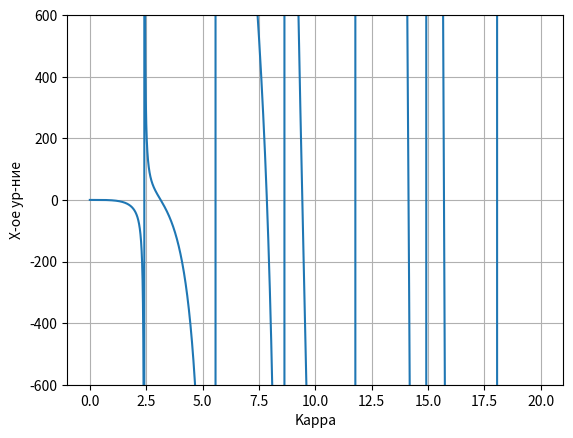
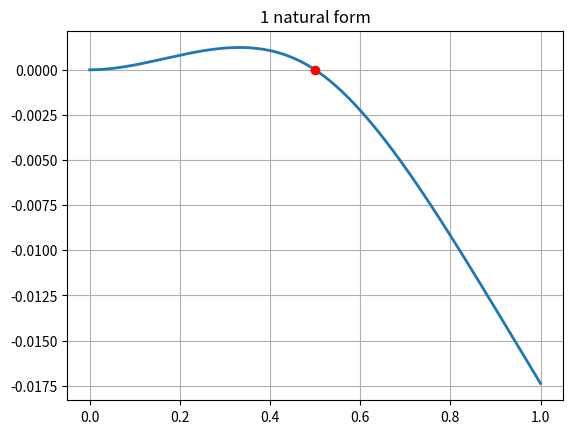
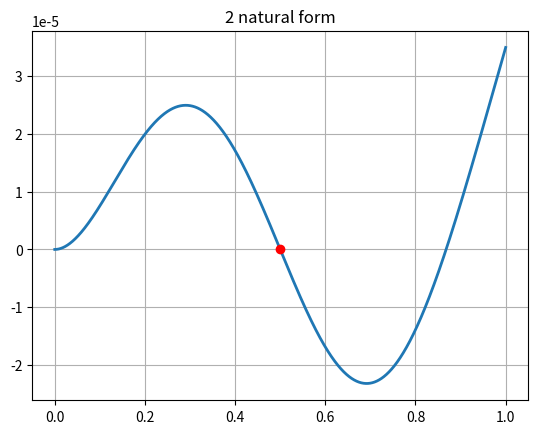
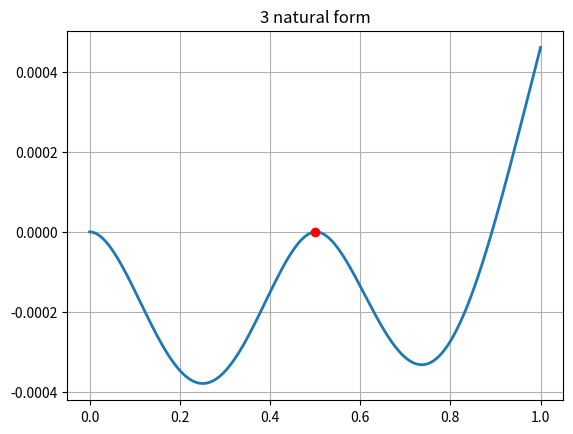
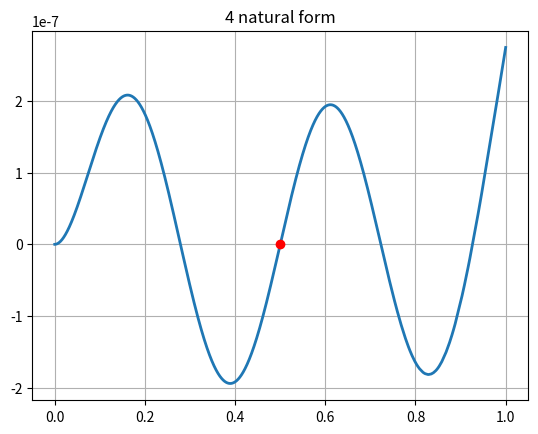
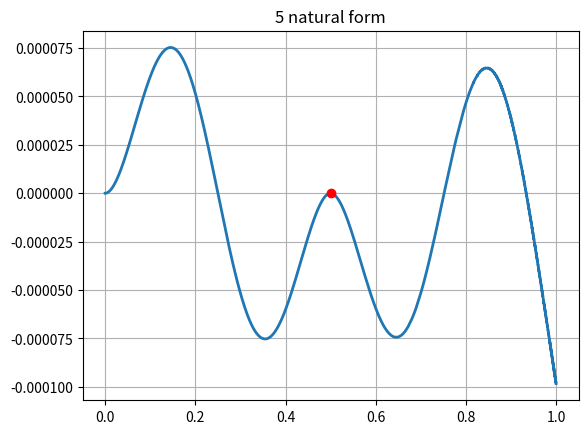
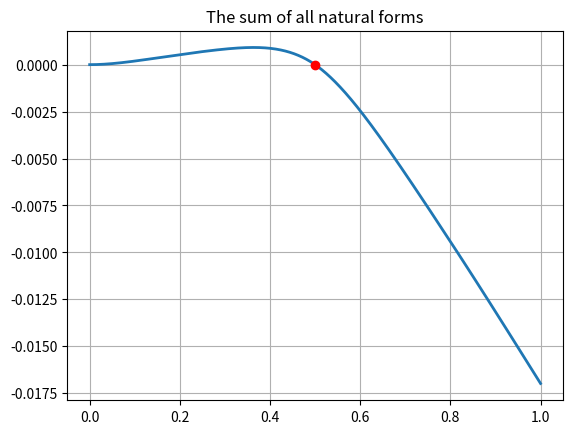

The matplotlib source for these figures, in order:
from matplotlib import pyplot as plt
import numpy as np
from scipy.optimize import fsolve
from scipy import integrate
import pandas as pd


# ---------определяем параметры материала образца----------
a = 10e-3  # сторона квадратного сечения
S = a * a  # площадь сечения балки
I_inertia = a * a ** 3 / 12  # момент инерции сечения
ro = 7850  # плотность
E = 2e11  # модуль Юнга
nu = 0.3  # коэффициент Пуассона
# ---------определяем параметры каппы, местоположения барьера и длины балки----------
k = np.arange(0.0001, 20, 0.0001)  # лист значений каппы - замененная частота
# k_step = 0.000001
# k = np.concatenate((np.arange(2.4, 2.43, k_step), np.arange(3.1, 3.2, k_step), np.arange(5.55, 5.6, k_step)))
l1 = 0.5  # местоположение барьера
l2 = 1  # длина балки

# задаем константы, полученные с помощью аналитики
A1 = ((k*np.cos(k*l1)-k*np.cosh(k*l1)) - (np.sin(k*l1) - np.sinh(k*l1))/(np.cos(k*l1)-np.cosh(k*l1))*(-k*np.sin(k*l1)-k*np.sinh(k*l1)))
A2 = ((-k**2*np.sin(k*l1)-k**2*np.sinh(k*l1)) - (np.sin(k*l1) - np.sinh(k*l1))/(np.cos(k*l1)-np.cosh(k*l1))*(-k**2*np.cos(k*l1)-k**2*np.cosh(k*l1)))

B1 = ((k*np.cos(k*l1)+(np.cos(k*l2)*np.cosh(k*l2)-np.sin(k*l2)*np.sinh(k*l2))*k*np.cosh(k*l1) + (np.cosh(k*l2)*np.sin(k*l2)-np.cos(k*l2)*np.sinh(k*l2))*k*np.sinh(k*l1)) -
      (np.sin(k*l1)+(np.cos(k*l2)*np.cosh(k*l2)-np.sin(k*l2)*np.sinh(k*l2))*np.sinh(k*l1)+(np.cosh(k*l2)*np.sin(k*l2)-np.cos(k*l2)*np.sinh(k*l2))*np.cosh(k*l1))/
      (np.cos(k*l1) - (np.sin(k*l2)*np.cosh(k*l2)+np.cos(k*l2)*np.sinh(k*l2))*np.sinh(k*l1)+(np.cosh(k*l2)*np.cos(k*l2)+np.sin(k*l2)*np.sinh(k*l2))*np.cosh(k*l1)) *
      (-k*np.sin(k*l1)-(np.sin(k*l2)*np.cosh(k*l2)+np.cos(k*l2)*np.sinh(k*l2))*k*np.cosh(k*l1) + (np.cosh(k*l2)*np.cos(k*l2)+np.sin(k*l2)*np.sinh(k*l2))*k*np.sinh(k*l1)))


B2 = ((-k**2*np.sin(k*l1)+(np.cos(k*l2)*np.cosh(k*l2)-np.sin(k*l2)*np.sinh(k*l2))*k**2*np.sinh(k*l1) + (np.cosh(k*l2)*np.sin(k*l2)-np.cos(k*l2)*np.sinh(k*l2))*k**2*np.cosh(k*l1)) -
      (np.sin(k*l1)+(np.cos(k*l2)*np.cosh(k*l2)-np.sin(k*l2)*np.sinh(k*l2))*np.sinh(k*l1)+(np.cosh(k*l2)*np.sin(k*l2)-np.cos(k*l2)*np.sinh(k*l2))*np.cosh(k*l1))/
      (np.cos(k*l1) - (np.sin(k*l2)*np.cosh(k*l2)+np.cos(k*l2)*np.sinh(k*l2))*np.sinh(k*l1)+(np.cosh(k*l2)*np.cos(k*l2)+np.sin(k*l2)*np.sinh(k*l2))*np.cosh(k*l1)) *
      (-k**2*np.cos(k*l1)-(np.sin(k*l2)*np.cosh(k*l2)+np.cos(k*l2)*np.sinh(k*l2))*k**2*np.sinh(k*l1) + (np.cosh(k*l2)*np.cos(k*l2)+np.sin(k*l2)*np.sinh(k*l2))*k**2*np.cosh(k*l1)))

A1_fun = lambda k: ((k*np.cos(k*l1)-k*np.cosh(k*l1)) - (np.sin(k*l1) - np.sinh(k*l1))/(np.cos(k*l1)-np.cosh(k*l1))*(-k*np.sin(k*l1)-k*np.sinh(k*l1)))
A2_fun = lambda k: ((-k**2*np.sin(k*l1)-k**2*np.sinh(k*l1)) - (np.sin(k*l1) - np.sinh(k*l1))/(np.cos(k*l1)-np.cosh(k*l1))*(-k**2*np.cos(k*l1)-k**2*np.cosh(k*l1)))

B1_fun = lambda k: ((k*np.cos(k*l1)+(np.cos(k*l2)*np.cosh(k*l2)-np.sin(k*l2)*np.sinh(k*l2))*k*np.cosh(k*l1) + (np.cosh(k*l2)*np.sin(k*l2)-np.cos(k*l2)*np.sinh(k*l2))*k*np.sinh(k*l1)) -
      (np.sin(k*l1)+(np.cos(k*l2)*np.cosh(k*l2)-np.sin(k*l2)*np.sinh(k*l2))*np.sinh(k*l1)+(np.cosh(k*l2)*np.sin(k*l2)-np.cos(k*l2)*np.sinh(k*l2))*np.cosh(k*l1))/
      (np.cos(k*l1) - (np.sin(k*l2)*np.cosh(k*l2)+np.cos(k*l2)*np.sinh(k*l2))*np.sinh(k*l1)+(np.cosh(k*l2)*np.cos(k*l2)+np.sin(k*l2)*np.sinh(k*l2))*np.cosh(k*l1)) *
      (-k*np.sin(k*l1)-(np.sin(k*l2)*np.cosh(k*l2)+np.cos(k*l2)*np.sinh(k*l2))*k*np.cosh(k*l1) + (np.cosh(k*l2)*np.cos(k*l2)+np.sin(k*l2)*np.sinh(k*l2))*k*np.sinh(k*l1)))


B2_fun = lambda k: ((-k**2*np.sin(k*l1)+(np.cos(k*l2)*np.cosh(k*l2)-np.sin(k*l2)*np.sinh(k*l2))*k**2*np.sinh(k*l1) + (np.cosh(k*l2)*np.sin(k*l2)-np.cos(k*l2)*np.sinh(k*l2))*k**2*np.cosh(k*l1)) -
      (np.sin(k*l1)+(np.cos(k*l2)*np.cosh(k*l2)-np.sin(k*l2)*np.sinh(k*l2))*np.sinh(k*l1)+(np.cosh(k*l2)*np.sin(k*l2)-np.cos(k*l2)*np.sinh(k*l2))*np.cosh(k*l1))/
      (np.cos(k*l1) - (np.sin(k*l2)*np.cosh(k*l2)+np.cos(k*l2)*np.sinh(k*l2))*np.sinh(k*l1)+(np.cosh(k*l2)*np.cos(k*l2)+np.sin(k*l2)*np.sinh(k*l2))*np.cosh(k*l1)) *
      (-k**2*np.cos(k*l1)-(np.sin(k*l2)*np.cosh(k*l2)+np.cos(k*l2)*np.sinh(k*l2))*k**2*np.sinh(k*l1) + (np.cosh(k*l2)*np.cos(k*l2)+np.sin(k*l2)*np.sinh(k*l2))*k**2*np.cosh(k*l1)))


# характеристическое уравнение
fun = -A1 * B2 + A2 * B1


# # характеристическое уравнение для применения встроенноего метода поиска корнец fsolve (настроить на нахождение всех корней не получилось)
# def func(k):
#     return -((k*np.cos(k*l1)-k*np.cosh(k*l1)) - (np.sin(k*l1) - np.sinh(k*l1))/(np.cos(k*l1)-np.cosh(k*l1))*(-k*np.sin(k*l1)-k*np.sinh(k*l1))) * \
#            ((-k**2*np.sin(k*l1)+(np.cos(k*l2)*np.cosh(k*l2)-np.sin(k*l2)*np.sinh(k*l2))*k**2*np.sinh(k*l1) + (np.cosh(k*l2)*np.sin(k*l2)-np.cos(k*l2)*np.sinh(k*l2))*k**2*np.cosh(k*l1)) -
#       (np.sin(k*l1)+(np.cos(k*l2)*np.cosh(k*l2)-np.sin(k*l2)*np.sinh(k*l2))*np.sinh(k*l1)+(np.cosh(k*l2)*np.sin(k*l2)-np.cos(k*l2)*np.sinh(k*l2))*np.cosh(k*l1))/
#       (np.cos(k*l1) - (np.sin(k*l2)*np.cosh(k*l2)+np.cos(k*l2)*np.sinh(k*l2))*np.sinh(k*l1)+(np.cosh(k*l2)*np.cos(k*l2)+np.sin(k*l2)*np.sinh(k*l2))*np.cosh(k*l1)) *
#       (-k**2*np.cos(k*l1)-(np.sin(k*l2)*np.cosh(k*l2)+np.cos(k*l2)*np.sinh(k*l2))*k**2*np.sinh(k*l1) + (np.cosh(k*l2)*np.cos(k*l2)+np.sin(k*l2)*np.sinh(k*l2))*k**2*np.cosh(k*l1))) + \
#            ((-k**2*np.sin(k*l1)-k**2*np.sinh(k*l1)) - (np.sin(k*l1) - np.sinh(k*l1))/(np.cos(k*l1)-np.cosh(k*l1))*(-k**2*np.cos(k*l1)-k**2*np.cosh(k*l1))) * \
#            ((k*np.cos(k*l1)+(np.cos(k*l2)*np.cosh(k*l2)-np.sin(k*l2)*np.sinh(k*l2))*k*np.cosh(k*l1) + (np.cosh(k*l2)*np.sin(k*l2)-np.cos(k*l2)*np.sinh(k*l2))*k*np.sinh(k*l1)) -
#       (np.sin(k*l1)+(np.cos(k*l2)*np.cosh(k*l2)-np.sin(k*l2)*np.sinh(k*l2))*np.sinh(k*l1)+(np.cosh(k*l2)*np.sin(k*l2)-np.cos(k*l2)*np.sinh(k*l2))*np.cosh(k*l1))/
#       (np.cos(k*l1) - (np.sin(k*l2)*np.cosh(k*l2)+np.cos(k*l2)*np.sinh(k*l2))*np.sinh(k*l1)+(np.cosh(k*l2)*np.cos(k*l2)+np.sin(k*l2)*np.sinh(k*l2))*np.cosh(k*l1)) *
#       (-k*np.sin(k*l1)-(np.sin(k*l2)*np.cosh(k*l2)+np.cos(k*l2)*np.sinh(k*l2))*k*np.cosh(k*l1) + (np.cosh(k*l2)*np.cos(k*l2)+np.sin(k*l2)*np.sinh(k*l2))*k*np.sinh(k*l1)))
#
# # решение х-го ур-ния встроенным методом fsolve
# roots = fsolve(func, np.array([2.42, 3.14, 5.7, 7.84, 8.6, 9.3]))
# print('Корни, найденные с помощью fsolve')
# print(roots)

# решаем х-ое ур-ние ручным способом, так мы точно найдем более менее точно все корни с погрешностью в шаг изменения каппы
roots_my = []
for i in range(len(fun) - 1):
    # print(i/len(fun))
    if (fun[i] * fun[i+1] < 0) and (abs(fun[i] * fun[i+1]) < 300):
        roots_my.append(((k[i] + k[i+1]) / 2))
print('Корни, найденные вручную')
print(roots_my)
# roots_my = [1, 4, 6]

# print('\nCheck root')
# print(-A1_fun(roots_my[0]) * B2_fun(roots_my[0]) + A2_fun(roots_my[0]) * B1_fun(roots_my[0]))

omega_lst = np.sqrt(E * I_inertia / ro / S) * np.array(roots_my) ** 2
omega_lst_2 = (E * I_inertia / ro / S) * np.array(roots_my) ** 4
nu_lst = omega_lst / 2 / np.pi
print('Собственные частоты балки с упором на барьер (квадраты)')
print(omega_lst_2)
omega_lst_2_format = [('%.3g' % ii) for ii in omega_lst_2]
for ii in omega_lst_2_format:
    print(ii + '\t', end='')
print()

# выводим график х-го уравнения
plt.figure(1)
plt.plot(k, fun)
plt.grid()
plt.xlabel('Kappa')
plt.ylabel('Х-ое ур-ние')
plt.ylim(-600, 600)
# plt.show()


def find_aplha1(k):
    # проводим R-нормализацию  находим значение коэффициента альфа1
    v1_2_fun = lambda x: ((np.sin(k*x) - np.sinh(k*x)) - (np.sin(k*l1) - np.sinh(k*l1))/(np.cos(k*l1)-np.cosh(k*l1)) * (np.cos(k*x) - np.cosh(k*x))) ** 2
    v2_2_fun = lambda x: ((np.sin(k*x) + (np.cos(k*l2)*np.cosh(k*l2) - np.sin(k*l2)*np.sinh(k*l2))*np.sinh(k*x) + (np.cosh(k*l2)*np.sin(k*l2)-np.cos(k*l2)*np.sinh(k*l2))*np.cosh(k*x))
                  - (np.sin(k*l1)+(np.cos(k*l2)*np.cosh(k*l2)-np.sin(k*l2)*np.sinh(k*l2))*np.sinh(k*l1)+(np.cosh(k*l2)*np.sin(k*l2)-np.cos(k*l2)*np.sinh(k*l2))*np.cosh(k*l1))/
          (np.cos(k*l1) - (np.sin(k*l2)*np.cosh(k*l2)+np.cos(k*l2)*np.sinh(k*l2))*np.sinh(k*l1)+(np.cosh(k*l2)*np.cos(k*l2)+np.sin(k*l2)*np.sinh(k*l2))*np.cosh(k*l1)) *
          (np.cos(k*x)-(np.sin(k*l2)*np.cosh(k*l2)+np.cos(k*l2)*np.sinh(k*l2))*np.sinh(k*x)+(np.cosh(k*l2)*np.cos(k*l2)+np.sin(k*l2)*np.sinh(k*l2))*np.cosh(k*x))) ** 2
    v1_2_integral = integrate.quad(v1_2_fun, 0, l1)[0]
    print('Integral v1 square= ', str(v1_2_integral))
    v2_2_integral = integrate.quad(v2_2_fun, l1, l2)[0]
    print('Integral v2 square = ', str(v2_2_integral))
    alpha1_2 = E * I_inertia / ro / S / (v1_2_integral + (A1_fun(k) / B1_fun(k))**2 * v2_2_integral)
    print('beta1 ', str((A1_fun(k) / B1_fun(k))**2 * v2_2_integral))
    alpha1 = alpha1_2 ** (1/2)

    return alpha1


v1 = []  # лист форм левой части балки при различных частотах
v2 = []  # тоже для правой части
v1v2 = []  # форма всей балки
x_step = 1e-5
for i in range(len(roots_my)):
    k = roots_my[i]
    # k = roots_my[2]  # переобозначаем каппу, вместо листа делаем скаляром
    # alpha1 = find_aplha1(k)  # ищем альфа по нормализации
    alpha1 = 1
    # print(alpha1)
    beta1 = alpha1 * A1_fun(k) / B1_fun(k)
    x = np.arange(0, l1, x_step)
    v1.append(alpha1 * ((np.sin(k*x) - np.sinh(k*x)) - (np.sin(k*l1) - np.sinh(k*l1))/(np.cos(k*l1)-np.cosh(k*l1)) * (np.cos(k*x) - np.cosh(k*x))))
    x = np.arange(l1, l2, x_step)
    v2.append(beta1 * ((np.sin(k*x) + (np.cos(k*l2)*np.cosh(k*l2) - np.sin(k*l2)*np.sinh(k*l2))*np.sinh(k*x) + (np.cosh(k*l2)*np.sin(k*l2)-np.cos(k*l2)*np.sinh(k*l2))*np.cosh(k*x))
                  - (np.sin(k*l1)+(np.cos(k*l2)*np.cosh(k*l2)-np.sin(k*l2)*np.sinh(k*l2))*np.sinh(k*l1)+(np.cosh(k*l2)*np.sin(k*l2)-np.cos(k*l2)*np.sinh(k*l2))*np.cosh(k*l1))/
          (np.cos(k*l1) - (np.sin(k*l2)*np.cosh(k*l2)+np.cos(k*l2)*np.sinh(k*l2))*np.sinh(k*l1)+(np.cosh(k*l2)*np.cos(k*l2)+np.sin(k*l2)*np.sinh(k*l2))*np.cosh(k*l1)) *
          (np.cos(k*x)-(np.sin(k*l2)*np.cosh(k*l2)+np.cos(k*l2)*np.sinh(k*l2))*np.sinh(k*x)+(np.cosh(k*l2)*np.cos(k*l2)+np.sin(k*l2)*np.sinh(k*l2))*np.cosh(k*x))))

    v1v2.append(np.concatenate((v1[i], v2[i])))  # форма всей балки как сумма формы левой и правой частей

    # plt.figure()
    # # plt.plot(list(np.arange(0, l1, x_step)) + list(np.arange(l1, l2, x_step)), list(v1[i]) + list(v2[i]), linewidth=2)
    # plt.plot(np.arange(0, l2, x_step), v1v2[i], linewidth=2)
    # plt.plot([l1], [0], 'ro', linewidth=2)
    # plt.grid()
    # # plt.plot(np.arange(0, l1, 0.0001), v1)
    # # plt.plot(np.arange(l1, l2, 0.0001), v2)
# plt.show()

check_orthogonal = np.zeros((len(roots_my), len(roots_my)))
for i in range(len(roots_my)):
    for j in range(len(roots_my)):
        print('i = {}, j = {}'.format(i, j))
        vivj = v1v2[i] * v1v2[j]
        # integ_vivj = x_step * sum(vivj)
        integ_vivj = 0
        for ii in range(1, len(vivj)):
            integ_vivj += (vivj[ii] + vivj[ii-1]) / 2
        integ_vivj = integ_vivj * x_step
        # print('Integral = {}'.format(integ_vivj))
        check_orthogonal[i][j] = integ_vivj

# не красивый вывод матрицы ортогональности на экран
# for row in check_ortog:
#     for val in row:
#         print('%1.2g' % val, end='\t')
#     print()

# красивый вывод матрицы ортогональности на экран
# Determine the maximum width for each column
max_widths = [max(len(f'{x:.2e}') for x in col) for col in check_orthogonal.T]
# Print the formatted array with aligned columns
print()
for row in check_orthogonal:
    row_str = ' '.join([f'{x:.2e}'.rjust(max_width) for x, max_width in zip(row, max_widths)])
    print(row_str)

# нахождение поля скоростей консольно-закрепленной балки в момент до удара о барьер
x = np.arange(0, l2, x_step)
al_l_1 = 1.8864
omega_1 = al_l_1**2 / l2**2 * np.sqrt(E * I_inertia / ro / S)
initial_vel = -omega_1 * ((np.cos(al_l_1) + np.cosh(al_l_1)) / (np.sin(al_l_1) + np.sinh(al_l_1)) * (np.sin(al_l_1 / l2 * x) - np.sinh(al_l_1 / l2 * x)) +
                          (np.cosh(al_l_1 / l2 * x) - np.cos(al_l_1 / l2 * x))) / 50  # /50 для масштаба


# нахождение коэффициентов альфа в ряду собственных форм балки, опертой о барьер
alpha_lst = []
for i in range(len(omega_lst)):
    vel_form = initial_vel * v1v2[i]
    integ_vel_form = 0
    for ii in range(1, len(vel_form)):
        integ_vel_form += (vel_form[ii] + vel_form[ii-1]) / 2
    integ_vel_form = integ_vel_form * x_step

    alpha_lst.append(1 / omega_lst[i] * integ_vel_form)
print('\nAlpha list = {}'.format(alpha_lst))
# plt.figure()
# plt.bar(np.arange(1, len(alpha_lst)+1), alpha_lst)

# строим формы колебаний с учетом найденных коэффициентов альфа
v1 = []  # лист форм левой части балки при различных частотах
v2 = []  # тоже для правой части
v1v2 = []  # форма всей балки
for i in range(len(roots_my)):
    k = roots_my[i]
    alpha1 = alpha_lst[i]
    # print(alpha1)
    beta1 = alpha1 * A1_fun(k) / B1_fun(k)
    x = np.arange(0, l1, x_step)
    v1.append(alpha1 * ((np.sin(k*x) - np.sinh(k*x)) - (np.sin(k*l1) - np.sinh(k*l1))/(np.cos(k*l1)-np.cosh(k*l1)) * (np.cos(k*x) - np.cosh(k*x))))
    x = np.arange(l1, l2, x_step)
    v2.append(beta1 * ((np.sin(k*x) + (np.cos(k*l2)*np.cosh(k*l2) - np.sin(k*l2)*np.sinh(k*l2))*np.sinh(k*x) + (np.cosh(k*l2)*np.sin(k*l2)-np.cos(k*l2)*np.sinh(k*l2))*np.cosh(k*x))
                  - (np.sin(k*l1)+(np.cos(k*l2)*np.cosh(k*l2)-np.sin(k*l2)*np.sinh(k*l2))*np.sinh(k*l1)+(np.cosh(k*l2)*np.sin(k*l2)-np.cos(k*l2)*np.sinh(k*l2))*np.cosh(k*l1))/
          (np.cos(k*l1) - (np.sin(k*l2)*np.cosh(k*l2)+np.cos(k*l2)*np.sinh(k*l2))*np.sinh(k*l1)+(np.cosh(k*l2)*np.cos(k*l2)+np.sin(k*l2)*np.sinh(k*l2))*np.cosh(k*l1)) *
          (np.cos(k*x)-(np.sin(k*l2)*np.cosh(k*l2)+np.cos(k*l2)*np.sinh(k*l2))*np.sinh(k*x)+(np.cosh(k*l2)*np.cos(k*l2)+np.sin(k*l2)*np.sinh(k*l2))*np.cosh(k*x))))

    v1v2.append(np.concatenate((v1[i], v2[i])))  # форма всей балки как сумма формы левой и правой частей

    plt.figure()
    # plt.plot(list(np.arange(0, l1, x_step)) + list(np.arange(l1, l2, x_step)), list(v1[i]) + list(v2[i]), linewidth=2)
    plt.title('{} natural form'.format(i+1))
    plt.plot(np.arange(0, l2, x_step), v1v2[i], linewidth=2)
    plt.plot([l1], [0], 'ro', linewidth=2)
    plt.grid()

# строим итоговый график формы, как сумма всех собственных форм, умноженных на соответствующие коэффициенты
plt.figure()
plt.title('The sum of all natural forms')
plt.plot(np.arange(0, l2, x_step), sum(v1v2), linewidth=2)
plt.plot([l1], [0], 'ro', linewidth=2)
plt.grid()

plt.show()